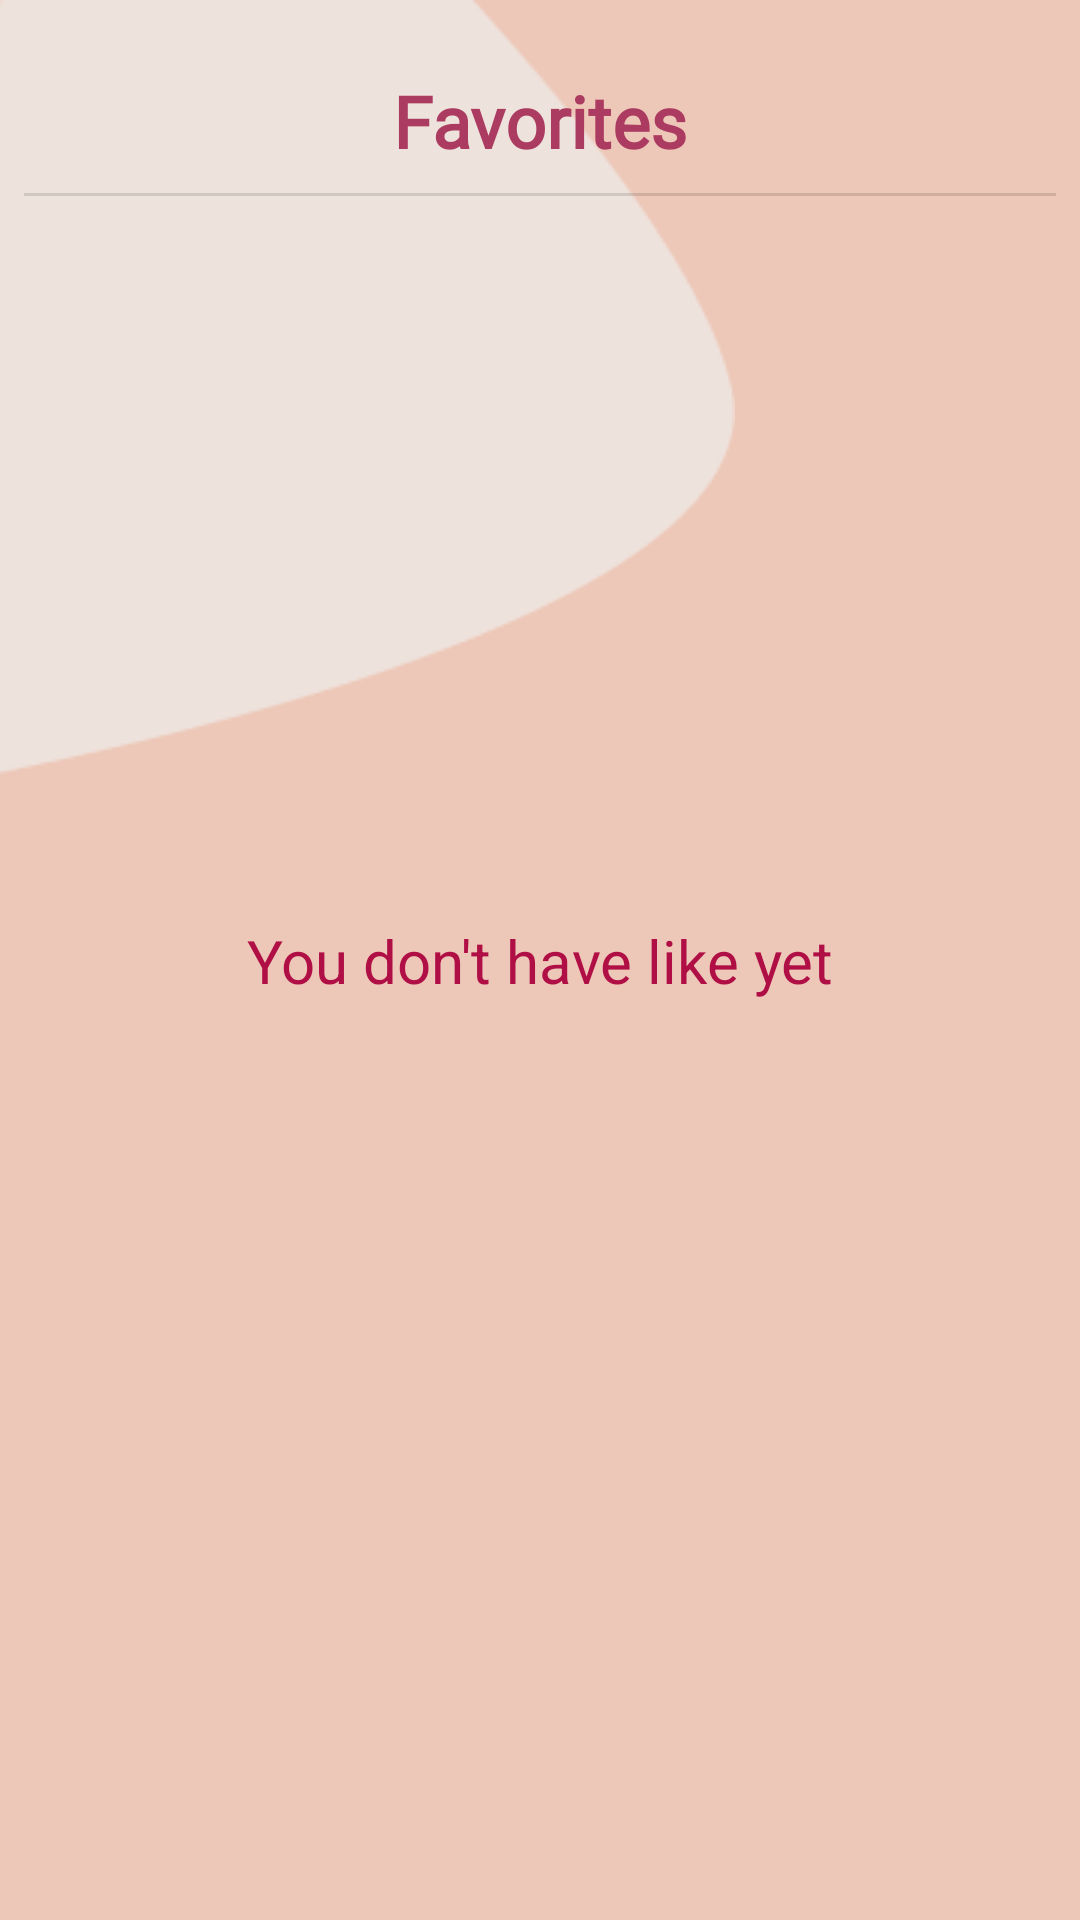

Produce the Android XML layout that renders to this screen, including the resource entries it uses.
<!-- AndroidManifest.xml: application theme Theme.RestaurantApplication -->
<!-- res/layout/fragment_likes.xml -->
<?xml version="1.0" encoding="utf-8"?>
<layout xmlns:tools="http://schemas.android.com/tools"
    xmlns:android="http://schemas.android.com/apk/res/android"
    xmlns:app="http://schemas.android.com/apk/res-auto">

    <androidx.constraintlayout.widget.ConstraintLayout
        android:layout_width="match_parent"
        android:layout_height="match_parent"
        android:background="@color/back">

        <ImageView
            android:id="@+id/shape"
            android:layout_width="wrap_content"
            android:layout_height="wrap_content"
            android:src="@drawable/shape_main"
            app:layout_constraintStart_toStartOf="parent"
            app:layout_constraintTop_toTopOf="parent" />

        <TextView
            android:id="@+id/tv_title"
            android:layout_width="wrap_content"
            android:layout_height="wrap_content"
            android:layout_marginTop="16dp"
            android:layout_marginBottom="9dp"
            android:fontFamily="@font/dm_sans"
            android:text="Favorites"
            android:textColor="@color/sub_color_text"
            android:textSize="24sp"
            android:textStyle="bold"
            app:layout_constraintBottom_toTopOf="@+id/rv_list_of_product"
            app:layout_constraintEnd_toEndOf="parent"
            app:layout_constraintStart_toStartOf="parent"
            app:layout_constraintTop_toTopOf="parent" />

        <View
            android:id="@+id/divider"
            style="@style/Divider"
            android:layout_marginTop="8dp"
            app:layout_constraintEnd_toEndOf="parent"
            app:layout_constraintStart_toStartOf="parent"
            app:layout_constraintTop_toBottomOf="@+id/tv_title" />

        <TextView
            android:id="@+id/tv_text"
            android:layout_width="wrap_content"
            android:layout_height="wrap_content"
            android:text="You don't have like yet"
            android:textAlignment="center"
            android:textColor="#B00F46"
            android:textSize="20sp"
            app:layout_constraintBottom_toBottomOf="parent"
            app:layout_constraintEnd_toEndOf="parent"
            app:layout_constraintStart_toStartOf="parent"
            app:layout_constraintTop_toTopOf="parent" />

        <androidx.recyclerview.widget.RecyclerView
            android:id="@+id/rv_list_of_product"
            android:layout_width="match_parent"
            android:layout_height="0dp"
            android:layout_marginTop="8dp"
            android:visibility="invisible"
            app:layout_constraintBottom_toBottomOf="parent"
            app:layout_constraintEnd_toEndOf="parent"
            app:layout_constraintStart_toStartOf="parent"
            app:layout_constraintTop_toBottomOf="@+id/divider" />

    </androidx.constraintlayout.widget.ConstraintLayout>
</layout>
<!-- resources referenced by this layout -->
<resources>
  <color name="back">#EDC7B7</color>
  <color name="sub_color_text">#AC3B61</color>
  <!-- drawable shape_main: png bitmap (drawable, 2583 bytes) -->
  <style name="Divider">
          <item name="android:layout_width">match_parent</item>
          <item name="android:layout_height">1dp</item>
          <item name="android:background">?android:attr/listDivider</item>
          <item name="android:layout_marginStart">8dp</item>
          <item name="android:layout_marginEnd">8dp</item>
      </style>
  <style name="Theme.RestaurantApplication" parent="Theme.MaterialComponents.DayNight.NoActionBar">
          
          <item name="colorPrimary">@color/purple_500</item>
          <item name="colorPrimaryVariant">@color/purple_700</item>
          <item name="colorOnPrimary">@color/white</item>
          
          <item name="colorSecondary">@color/teal_200</item>
          <item name="colorSecondaryVariant">@color/teal_700</item>
          <item name="colorOnSecondary">@color/black</item>
          
          <item name="android:statusBarColor" tools:targetApi="l">?attr/colorPrimaryVariant</item>
          
      </style>
  <color name="purple_500">#123C69</color>
  <color name="purple_700">#EDC7B7</color>
  <color name="white">#FFFFFFFF</color>
  <color name="teal_200">#FF03DAC5</color>
  <color name="teal_700">#FF018786</color>
  <color name="black">#FF000000</color>
</resources>
